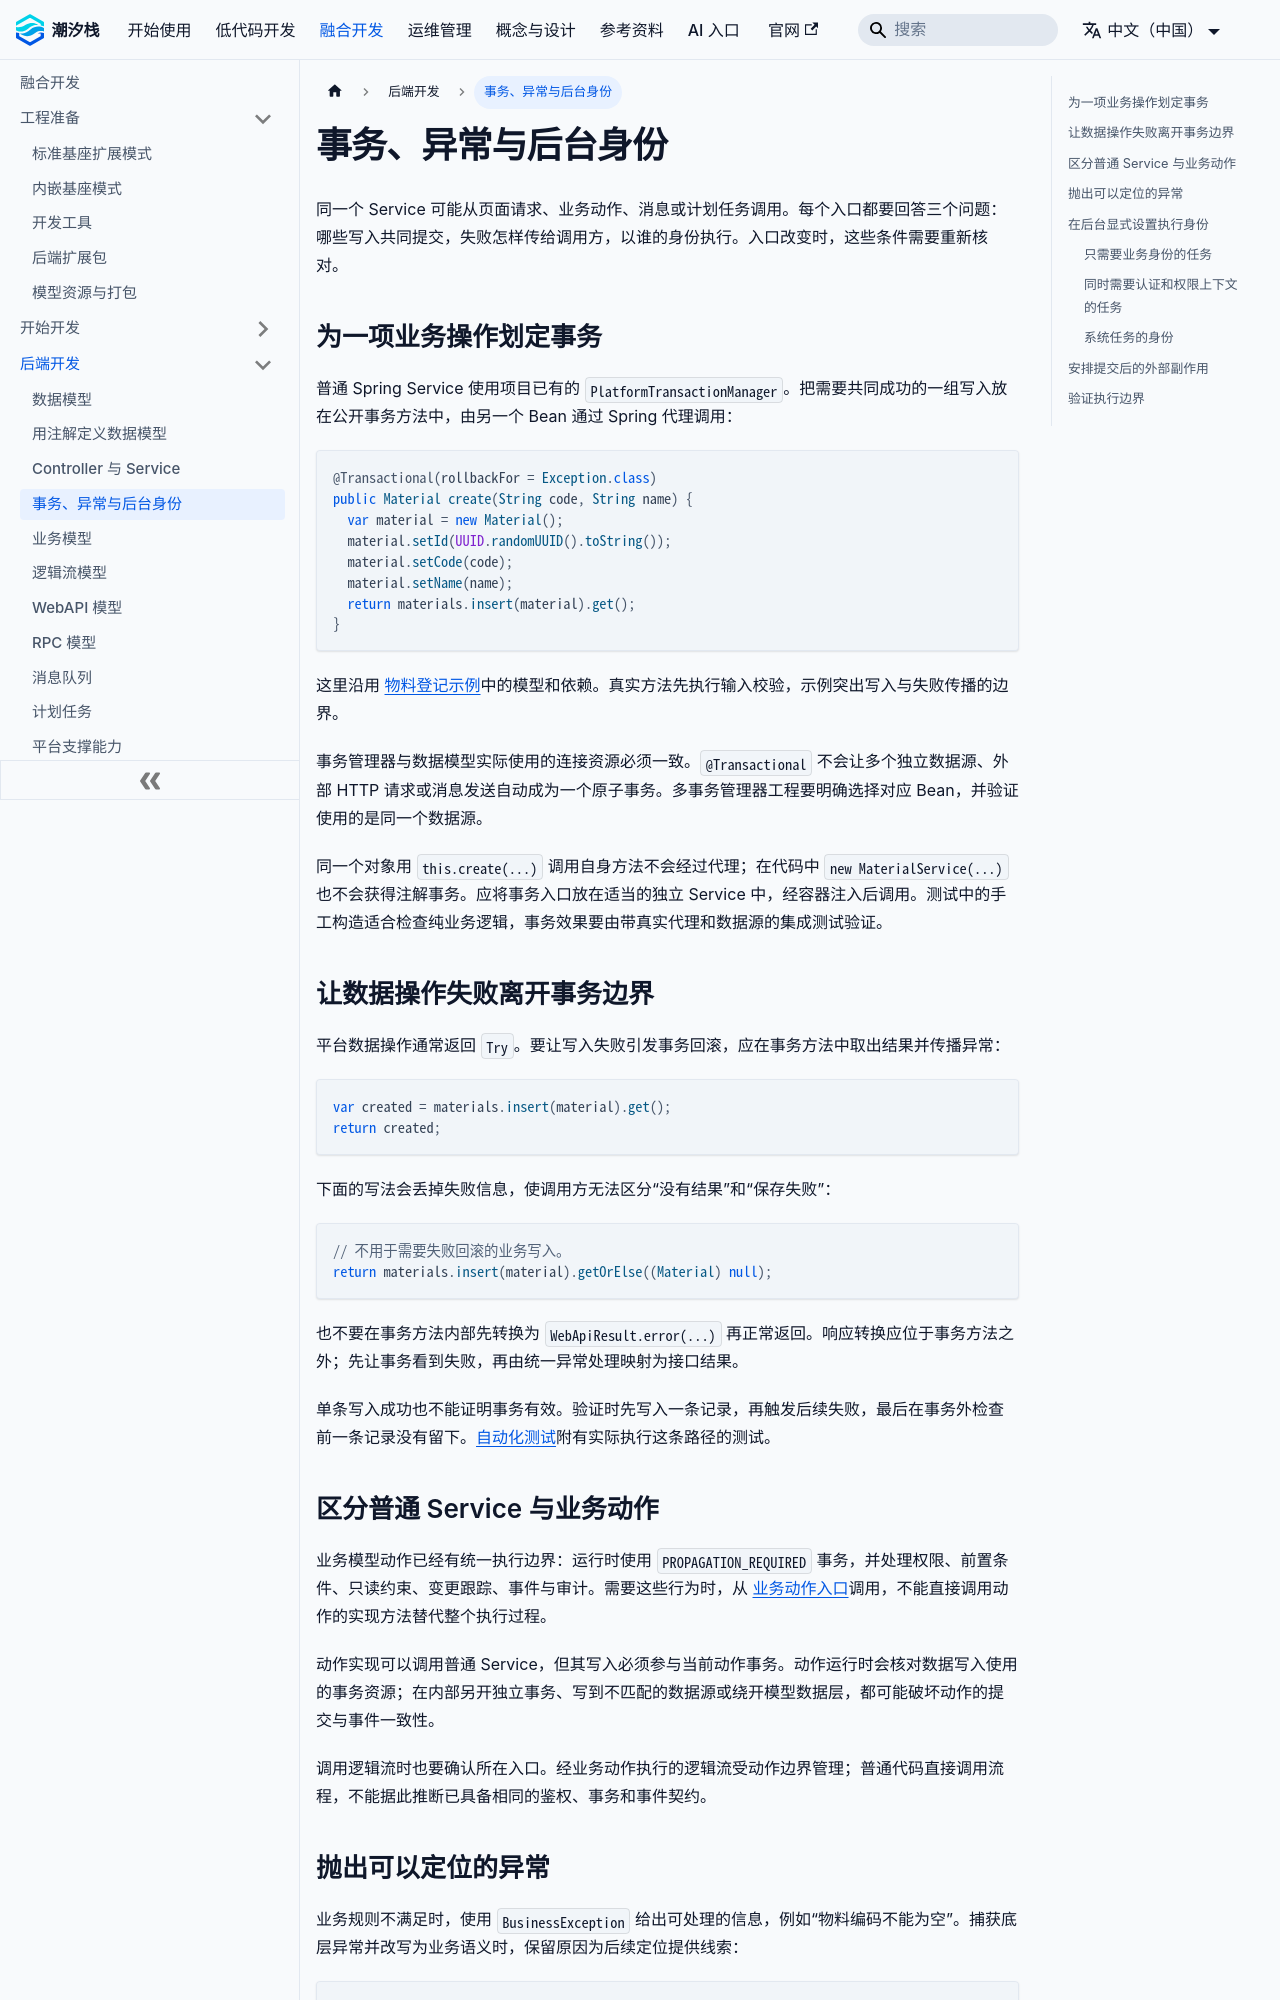

repository: TideStack-Forge/tidestack-docs · page: docs/fusion-development/backend-development/transactions-and-execution-context/index.html · generator: docusaurus

---
title: 事务、异常与后台身份
---

# 事务、异常与后台身份

同一个 Service 可能从页面请求、业务动作、消息或计划任务调用。每个入口都要回答三个问题：哪些写入共同提交，失败怎样传给调用方，以谁的身份执行。入口改变时，这些条件需要重新核对。

## 为一项业务操作划定事务

普通 Spring Service 使用项目已有的 `PlatformTransactionManager`。把需要共同成功的一组写入放在公开事务方法中，由另一个 Bean 通过 Spring 代理调用：

```java
@Transactional(rollbackFor = Exception.class)
public Material create(String code, String name) {
  var material = new Material();
  material.setId(UUID.randomUUID().toString());
  material.setCode(code);
  material.setName(name);
  return materials.insert(material).get();
}
```

这里沿用 [物料登记示例](../first-feature)中的模型和依赖。真实方法先执行输入校验，示例突出写入与失败传播的边界。

事务管理器与数据模型实际使用的连接资源必须一致。`@Transactional` 不会让多个独立数据源、外部 HTTP 请求或消息发送自动成为一个原子事务。多事务管理器工程要明确选择对应 Bean，并验证使用的是同一个数据源。

同一个对象用 `this.create(...)` 调用自身方法不会经过代理；在代码中 `new MaterialService(...)` 也不会获得注解事务。应将事务入口放在适当的独立 Service 中，经容器注入后调用。测试中的手工构造适合检查纯业务逻辑，事务效果要由带真实代理和数据源的集成测试验证。

## 让数据操作失败离开事务边界

平台数据操作通常返回 `Try`。要让写入失败引发事务回滚，应在事务方法中取出结果并传播异常：

```java
var created = materials.insert(material).get();
return created;
```

下面的写法会丢掉失败信息，使调用方无法区分“没有结果”和“保存失败”：

```java
// 不用于需要失败回滚的业务写入。
return materials.insert(material).getOrElse((Material) null);
```

也不要在事务方法内部先转换为 `WebApiResult.error(...)` 再正常返回。响应转换应位于事务方法之外；先让事务看到失败，再由统一异常处理映射为接口结果。

单条写入成功也不能证明事务有效。验证时先写入一条记录，再触发后续失败，最后在事务外检查前一条记录没有留下。[自动化测试](../automated-testing)附有实际执行这条路径的测试。

## 区分普通 Service 与业务动作

业务模型动作已经有统一执行边界：运行时使用 `PROPAGATION_REQUIRED` 事务，并处理权限、前置条件、只读约束、变更跟踪、事件与审计。需要这些行为时，从 [业务动作入口](./business-model)调用，不能直接调用动作的实现方法替代整个执行过程。

动作实现可以调用普通 Service，但其写入必须参与当前动作事务。动作运行时会核对数据写入使用的事务资源；在内部另开独立事务、写到不匹配的数据源或绕开模型数据层，都可能破坏动作的提交与事件一致性。

调用逻辑流时也要确认所在入口。经业务动作执行的逻辑流受动作边界管理；普通代码直接调用流程，不能据此推断已具备相同的鉴权、事务和事件契约。
